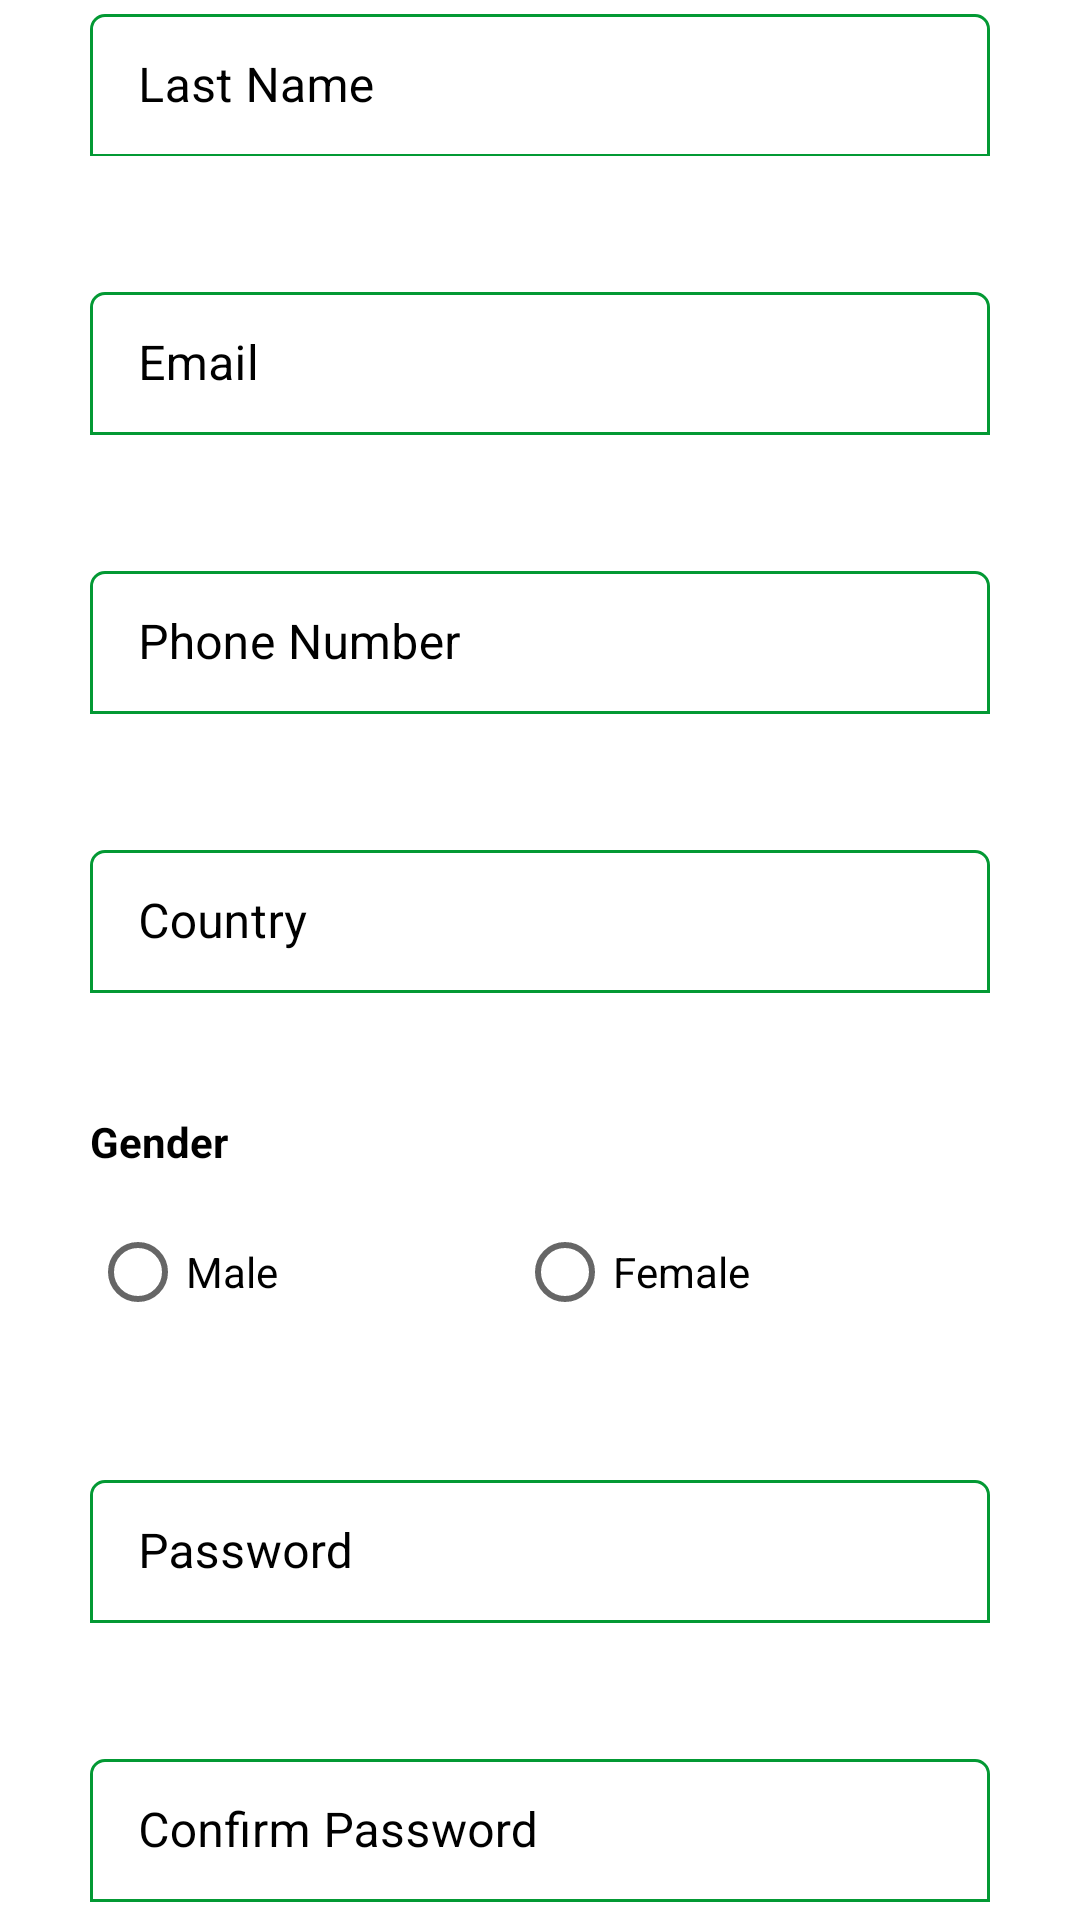

Reconstruct the res/layout file that produces this screen, plus the resources it refers to.
<!-- AndroidManifest.xml: application theme AppTheme -->
<!-- res/layout/activity_registration.xml -->
<?xml version="1.0" encoding="utf-8"?>
<androidx.constraintlayout.widget.ConstraintLayout xmlns:android="http://schemas.android.com/apk/res/android"
    xmlns:app="http://schemas.android.com/apk/res-auto"
    xmlns:tools="http://schemas.android.com/tools"
    android:layout_width="match_parent"
    android:layout_height="wrap_content">

    <com.google.android.material.textfield.TextInputLayout
        android:id="@+id/reg_first_name"
        style="@style/Widget.MaterialComponents.TextInputLayout.OutlinedBox.Dense"
        android:layout_width="300dp"
        android:layout_height="wrap_content"
        android:layout_marginTop="50dp"
        android:layout_marginBottom="20dp"
        android:hint="First Name"
        android:textColorHint="@drawable/reg_input_sel"
        app:boxCornerRadiusBottomEnd="0dp"
        app:boxCornerRadiusBottomStart="0dp"
        app:boxCornerRadiusTopEnd="5dp"
        app:boxCornerRadiusTopStart="5dp"
        app:boxStrokeColor="@drawable/reg_selector"
        app:hintAnimationEnabled="true"
        app:hintEnabled="true"
        app:layout_constraintBottom_toTopOf="@+id/reg_last_name"
        app:layout_constraintEnd_toEndOf="parent"
        app:layout_constraintStart_toStartOf="parent"
        app:layout_constraintTop_toTopOf="parent">

        <com.google.android.material.textfield.TextInputEditText
            android:layout_width="match_parent"
            android:layout_height="wrap_content"
            android:imeOptions="actionNext"
            android:inputType="textCapWords|textAutoCorrect|textPersonName" />
    </com.google.android.material.textfield.TextInputLayout>

    <com.google.android.material.textfield.TextInputLayout
        android:id="@+id/reg_last_name"
        style="@style/Widget.MaterialComponents.TextInputLayout.OutlinedBox.Dense"
        android:layout_width="0dp"
        android:layout_height="wrap_content"
        android:layout_marginTop="20dp"
        android:layout_marginBottom="20dp"
        android:hint="Last Name"
        android:textColorHint="@drawable/reg_input_sel"
        app:boxCornerRadiusBottomEnd="0dp"
        app:boxCornerRadiusBottomStart="0dp"
        app:boxCornerRadiusTopEnd="5dp"
        app:boxCornerRadiusTopStart="5dp"
        app:boxStrokeColor="@drawable/reg_selector"
        app:hintAnimationEnabled="true"
        app:hintEnabled="true"
        app:layout_constraintBottom_toTopOf="@+id/reg_email"
        app:layout_constraintEnd_toEndOf="@+id/reg_first_name"
        app:layout_constraintStart_toStartOf="@+id/reg_first_name"
        app:layout_constraintTop_toBottomOf="@+id/reg_first_name">

        <com.google.android.material.textfield.TextInputEditText
            android:layout_width="match_parent"
            android:layout_height="wrap_content"
            android:imeOptions="actionNext"
            android:inputType="textCapWords|textAutoCorrect|textPersonName" />
    </com.google.android.material.textfield.TextInputLayout>

    <com.google.android.material.textfield.TextInputLayout
        android:id="@+id/reg_email"
        style="@style/Widget.MaterialComponents.TextInputLayout.OutlinedBox.Dense"
        android:layout_width="0dp"
        android:layout_height="wrap_content"
        android:layout_marginTop="20dp"
        android:layout_marginBottom="20dp"
        android:hint="Email"
        android:textColorHint="@drawable/reg_input_sel"
        app:boxCornerRadiusBottomEnd="0dp"
        app:boxCornerRadiusBottomStart="0dp"
        app:boxCornerRadiusTopEnd="5dp"
        app:boxCornerRadiusTopStart="5dp"
        app:boxStrokeColor="@drawable/reg_selector"
        app:hintAnimationEnabled="true"
        app:hintEnabled="true"
        app:layout_constraintBottom_toTopOf="@+id/reg_phone_number"
        app:layout_constraintEnd_toEndOf="@+id/reg_last_name"
        app:layout_constraintStart_toStartOf="@+id/reg_last_name"
        app:layout_constraintTop_toBottomOf="@+id/reg_last_name">

        <com.google.android.material.textfield.TextInputEditText
            android:layout_width="match_parent"
            android:layout_height="wrap_content"
            android:imeOptions="actionNext"
            android:inputType="textAutoCorrect|textEmailAddress" />
    </com.google.android.material.textfield.TextInputLayout>

    <com.google.android.material.textfield.TextInputLayout
        android:id="@+id/reg_phone_number"
        style="@style/Widget.MaterialComponents.TextInputLayout.OutlinedBox.Dense"
        android:layout_width="0dp"
        android:layout_height="wrap_content"
        android:layout_marginTop="20dp"
        android:layout_marginBottom="20dp"
        android:hint="Phone Number"
        android:textColorHint="@drawable/reg_input_sel"
        app:boxCornerRadiusBottomEnd="0dp"
        app:boxCornerRadiusBottomStart="0dp"
        app:boxCornerRadiusTopEnd="5dp"
        app:boxCornerRadiusTopStart="5dp"
        app:boxStrokeColor="@drawable/reg_selector"
        app:hintAnimationEnabled="true"
        app:hintEnabled="true"
        app:layout_constraintBottom_toTopOf="@+id/reg_country"
        app:layout_constraintEnd_toEndOf="@+id/reg_email"
        app:layout_constraintStart_toStartOf="@+id/reg_email"
        app:layout_constraintTop_toBottomOf="@+id/reg_email">

        <com.google.android.material.textfield.TextInputEditText
            android:layout_width="match_parent"
            android:layout_height="wrap_content"
            android:imeOptions="actionNext"
            android:inputType="textAutoCorrect|phone" />
    </com.google.android.material.textfield.TextInputLayout>

    <com.google.android.material.textfield.TextInputLayout
        android:id="@+id/reg_country"
        style="@style/Widget.MaterialComponents.TextInputLayout.OutlinedBox.Dense"
        android:layout_width="0dp"
        android:layout_height="wrap_content"
        android:layout_marginTop="20dp"
        android:layout_marginBottom="20dp"
        android:hint="Country"
        android:textColorHint="@drawable/reg_input_sel"
        app:boxCornerRadiusBottomEnd="0dp"
        app:boxCornerRadiusBottomStart="0dp"
        app:boxCornerRadiusTopEnd="5dp"
        app:boxCornerRadiusTopStart="5dp"
        app:boxStrokeColor="@drawable/reg_selector"
        app:hintAnimationEnabled="true"
        app:hintEnabled="true"
        app:layout_constraintBottom_toTopOf="@+id/textView"
        app:layout_constraintEnd_toEndOf="@+id/reg_phone_number"
        app:layout_constraintStart_toStartOf="@+id/reg_phone_number"
        app:layout_constraintTop_toBottomOf="@+id/reg_phone_number">

        <com.google.android.material.textfield.TextInputEditText
            android:id="@+id/reg_country_field"
            android:layout_width="match_parent"
            android:layout_height="wrap_content"
            android:drawableRight="@drawable/ic_drop_down_dp"
            android:imeOptions="actionNext"
            android:inputType="textAutoCorrect|phone" />
    </com.google.android.material.textfield.TextInputLayout>

    <TextView
        android:id="@+id/textView"
        android:layout_width="wrap_content"
        android:layout_height="wrap_content"
        android:layout_marginTop="20dp"
        android:capitalize="characters"
        android:text="Gender"
        android:textColor="@android:color/black"
        android:textStyle="bold"
        app:layout_constraintBottom_toTopOf="@+id/reg_gender"
        app:layout_constraintStart_toStartOf="@+id/reg_country"
        app:layout_constraintTop_toBottomOf="@+id/reg_country"
        app:layout_constraintVertical_bias="1.0" />

    <RadioGroup
        android:id="@+id/reg_gender"
        android:layout_width="0dp"
        android:layout_height="wrap_content"
        android:layout_marginTop="10dp"
        android:layout_marginBottom="20dp"
        android:entries="@array/Gender"
        android:orientation="horizontal"
        app:layout_constraintBottom_toTopOf="@+id/reg_password"
        app:layout_constraintEnd_toEndOf="@+id/reg_country"
        app:layout_constraintStart_toStartOf="@+id/textView"
        app:layout_constraintTop_toBottomOf="@+id/textView">

        <RadioButton
            android:id="@+id/radioButton6"
            android:layout_width="wrap_content"
            android:layout_height="wrap_content"
            android:layout_weight="1"
            android:text="Male" />

        <RadioButton
            android:id="@+id/radioButton7"
            android:layout_width="wrap_content"
            android:layout_height="wrap_content"
            android:layout_weight="1"
            android:text="Female" />
    </RadioGroup>

    <com.google.android.material.textfield.TextInputLayout
        android:id="@+id/reg_password"
        style="@style/Widget.MaterialComponents.TextInputLayout.OutlinedBox.Dense"
        android:layout_width="0dp"
        android:layout_height="wrap_content"
        android:layout_marginTop="20dp"
        android:layout_marginBottom="20dp"
        android:hint="Password"
        android:textColorHint="@drawable/reg_input_sel"
        app:boxCornerRadiusBottomEnd="0dp"
        app:boxCornerRadiusBottomStart="0dp"
        app:boxCornerRadiusTopEnd="5dp"
        app:boxCornerRadiusTopStart="5dp"
        app:boxStrokeColor="@drawable/reg_selector"
        app:hintAnimationEnabled="true"
        app:hintEnabled="true"
        app:layout_constraintBottom_toTopOf="@+id/reg_password_confirm"
        app:layout_constraintEnd_toEndOf="@+id/reg_country"
        app:layout_constraintStart_toStartOf="@+id/reg_gender"
        app:layout_constraintTop_toBottomOf="@+id/reg_gender"
        app:passwordToggleEnabled="false">

        <com.google.android.material.textfield.TextInputEditText
            android:layout_width="match_parent"
            android:layout_height="wrap_content"
            android:imeOptions="actionNext"
            android:inputType="textPassword" />
    </com.google.android.material.textfield.TextInputLayout>

    <com.google.android.material.textfield.TextInputLayout
        android:id="@+id/reg_password_confirm"
        style="@style/Widget.MaterialComponents.TextInputLayout.OutlinedBox.Dense"
        android:layout_width="0dp"
        android:layout_height="wrap_content"
        android:layout_marginTop="20dp"
        android:layout_marginBottom="150dp"
        android:hint="Confirm Password"
        android:textColorHint="@drawable/reg_input_sel"
        app:boxCornerRadiusBottomEnd="0dp"
        app:boxCornerRadiusBottomStart="0dp"
        app:boxCornerRadiusTopEnd="5dp"
        app:boxCornerRadiusTopStart="5dp"
        app:boxStrokeColor="@drawable/reg_selector"
        app:hintAnimationEnabled="true"
        app:hintEnabled="true"
        app:layout_constraintBottom_toBottomOf="parent"
        app:layout_constraintEnd_toEndOf="@+id/reg_password"
        app:layout_constraintStart_toStartOf="@+id/reg_password"
        app:layout_constraintTop_toBottomOf="@+id/reg_password"
        app:passwordToggleEnabled="false">

        <com.google.android.material.textfield.TextInputEditText
            android:layout_width="match_parent"
            android:layout_height="wrap_content"
            android:imeOptions="actionDone"
            android:inputType="textPassword" />
    </com.google.android.material.textfield.TextInputLayout>

</androidx.constraintlayout.widget.ConstraintLayout>
<!-- resources referenced by this layout -->
<resources>
  <string-array name="Gender">
          <item>Male</item>
          <item>Female</item>
      </string-array>
  <!-- drawable reg_input_sel (drawable) -->
  <?xml version="1.0" encoding="utf-8"?>
  <selector xmlns:android="http://schemas.android.com/apk/res/android">
      <item android:color="@color/app_sub2" android:state_activated="true"/>
      <item android:color="@android:color/black" android:state_activated="false" android:state_active="false"/>
  </selector>
  <!-- drawable reg_selector (drawable) -->
  <?xml version="1.0" encoding="utf-8"?>
  <selector xmlns:android="http://schemas.android.com/apk/res/android">
      <item android:color="@color/app_sub2" android:state_activated="true" android:state_active="true" android:state_focused="true"/>
      <item android:color="@color/app_sub2" android:state_activated="false" android:state_active="false" android:state_focused="false"/>
      <item android:color="@color/app_sub2" />
  </selector>
  <style name="AppTheme" parent="Theme.MaterialComponents.Light.NoActionBar">
          
          <item name="colorPrimary">@color/colorPrimary</item>
          <item name="colorPrimaryDark">@color/colorPrimaryDark</item>
          <item name="colorAccent">@color/colorAccent</item>
          <item name="android:windowLightStatusBar" tools:targetApi="m">true</item>
  
  
      </style>
  <color name="app_sub2">#039934</color>
  <color name="colorPrimary">#FFFFFF</color>
  <color name="colorPrimaryDark">#C8FFFFFF</color>
  <color name="colorAccent">@color/app_sub2</color>
</resources>
